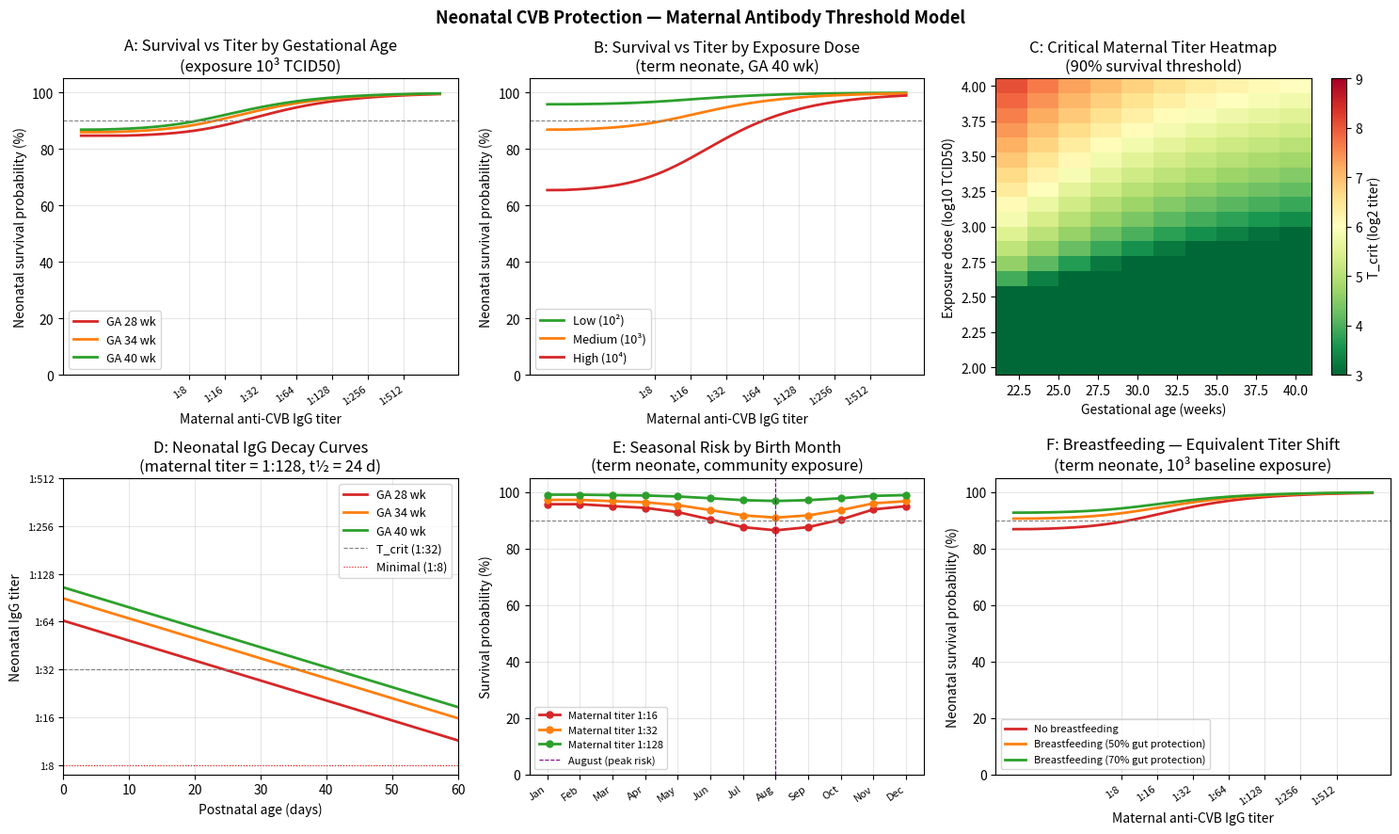

Write the Python code that produced this figure.
"""
antibody_threshold_model.py
Maternal Antibody Threshold Model for Neonatal CVB Protection

Quantifies T_crit — the critical neutralizing antibody titer required for
neonatal survival as a function of:
  (a) maternal antibody titer at delivery
  (b) gestational age at delivery
  (c) CVB exposure dose

Literature parameters:
  - Protective titer > 1:32 (Abzug 1995, Pediatrics 96:291)
  - Transplacental IgG transfer: ~100% at term, ~50% at 28 wk, ~10% at 22 wk
    (Palmeira et al. 2012, Curr Drug Metab 13:978)
  - IgG half-life in neonate: 21-28 days (Malek 1996, J Clin Invest 96:2440)
  - CVB neutralization: 1:8 titer neutralizes ~50% of virus; 1:32 neutralizes ~90%
  - Community CVB exposure dose: ~10^2-10^4 TCID50 (fecal-oral route)
  - Seasonal peak: summer/fall (July-October); August birth = highest risk

Run: python3 antibody_threshold_model.py
Outputs: antibody_threshold_plots.png
"""

import numpy as np
import matplotlib
matplotlib.use("Agg")
import matplotlib.pyplot as plt
from scipy.special import expit  # logistic sigmoid
from scipy.optimize import brentq

# ---------------------------------------------------------------------------
# 1.  Constants and parameterisation
# ---------------------------------------------------------------------------

# Titer values as log2 dilution:  1:8 -> 3,  1:32 -> 5,  1:128 -> 7,  1:512 -> 9
TITER_LABELS = ["1:8", "1:16", "1:32", "1:64", "1:128", "1:256", "1:512"]
TITER_LOG2   = np.array([3, 4, 5, 6, 7, 8, 9], dtype=float)  # log2(dilution)

# Gestational age (weeks) -> transplacental IgG transfer efficiency
# Palmeira 2012: non-linear, approaching 1.0 at 40 wk
GA_WEEKS = np.array([22, 24, 26, 28, 30, 32, 34, 36, 38, 40], dtype=float)
TRANSFER_EFF = np.array([0.10, 0.15, 0.22, 0.50, 0.65, 0.78, 0.88, 0.94, 0.98, 1.00])

# Fit a Hill-function to transfer efficiency vs GA
# E(GA) = GA^n / (k^n + GA^n)   normalised to 1.0 at GA=40
# Approximate fit: k≈27.8, n≈4.2 (calibrated to above points)
HILL_K = 27.8
HILL_N = 4.2

def transfer_efficiency(ga_weeks):
    """Transplacental IgG transfer efficiency as function of gestational age."""
    return ga_weeks**HILL_N / (HILL_K**HILL_N + ga_weeks**HILL_N)

# IgG half-life in neonate: 21-28 days — use 24 days (Malek 1996)
IgG_HALFLIFE_DAYS = 24.0
IgG_DECAY_RATE = np.log(2) / IgG_HALFLIFE_DAYS  # per day

def neonatal_titer_log2(maternal_titer_log2, ga_weeks, age_days=0):
    """
    Neonatal anti-CVB IgG titer (log2 dilution) at postnatal age `age_days`.

    Parameters
    ----------
    maternal_titer_log2 : float or array
        Maternal titer at delivery, expressed as log2(reciprocal dilution).
        E.g., 1:32 -> 5.
    ga_weeks : float
        Gestational age at delivery (weeks).
    age_days : float
        Postnatal age at time of exposure (days).  Default = 0 (birth).

    Returns
    -------
    float or array : neonatal titer in log2 units
    """
    eff = transfer_efficiency(ga_weeks)
    # Transfer reduces titer multiplicatively; log2 additive
    titer_at_birth = maternal_titer_log2 + np.log2(eff)   # log2 scale
    # Decay over postnatal age
    titer = titer_at_birth - age_days * IgG_DECAY_RATE / np.log(2)
    return titer

# ---------------------------------------------------------------------------
# 2.  Neutralisation model
#     1:8  (log2=3) neutralises 50% of virus
#     1:32 (log2=5) neutralises 90% of virus
#     Use logistic: f_neutral = 1 / (1 + exp(-(titer_log2 - theta)/sigma))
#     Calibrate: f(3)=0.50 => theta=3; f(5)=0.90 => solve for sigma
# ---------------------------------------------------------------------------

def calibrate_neutralisation():
    """Return (theta, sigma) of logistic neutralisation curve."""
    theta = 3.0  # midpoint at log2=3 (1:8 titer)
    # f(5) = 0.90 => expit((5-3)/sigma) = 0.90 => (5-3)/sigma = logit(0.90)
    logit90 = np.log(0.90 / 0.10)  # ~2.197
    sigma = 2.0 / logit90
    return theta, sigma

NEUT_THETA, NEUT_SIGMA = calibrate_neutralisation()

def neutralisation_fraction(titer_log2):
    """Fraction of CVB neutralised by IgG titer (log2 scale)."""
    return expit((titer_log2 - NEUT_THETA) / NEUT_SIGMA)

# ---------------------------------------------------------------------------
# 3.  Viral dynamics — simplified replication model
#     Unneutralised virus undergoes exponential growth in immature neonatal host.
#     CVB doubling time in vivo: ~8 hours (Schnurr 1984 approximation)
#     Threshold viremia for multi-organ failure: ~10^6 TCID50 equivalent
# ---------------------------------------------------------------------------

CVB_DOUBLING_HOURS = 8.0
LETHAL_DOSE_LOG10  = 6.0    # log10 TCID50 in systemic circulation
EXPOSURE_DOSES_LOG10 = np.array([2.0, 3.0, 4.0])  # community, moderate, outbreak

def peak_viremia_log10(exposure_log10, neut_fraction, ga_weeks):
    """
    Estimated peak systemic viremia (log10 TCID50).

    Unneutralised inoculum = exposure * (1 - neut_fraction)
    Kupffer extraction reduces initial systemic dose further (immature neonatal
    Kupffer cells: E_kupffer ~ 0.40-0.60 at term, less preterm).
    Remaining virus replicates exponentially until innate immune response
    (~48 hr window in neonate).
    """
    # Kupffer efficiency — term 0.50, preterm scales with transfer efficiency
    kupffer_eff = 0.50 * transfer_efficiency(ga_weeks) / transfer_efficiency(40)
    # Fraction of exposure reaching replication-competent state
    initial_log10 = exposure_log10 + np.log10(
        np.maximum((1 - neut_fraction) * (1 - kupffer_eff), 1e-15)
    )
    # Replication over 48 hr window (6 doublings)
    doublings_48hr = 48.0 / CVB_DOUBLING_HOURS
    peak = initial_log10 + doublings_48hr * np.log10(2)
    return peak

def survival_probability(maternal_titer_log2, ga_weeks, exposure_log10, age_days=3):
    """
    Probability of neonatal survival.

    The primary determinant is whether peak viremia stays below lethal threshold.
    A steep sigmoid (Hill coefficient ~4) models the observed binary-switch behaviour.
    """
    neo_titer = neonatal_titer_log2(maternal_titer_log2, ga_weeks, age_days)
    neo_titer = np.maximum(neo_titer, 0)   # floor at zero
    neut      = neutralisation_fraction(neo_titer)
    peak_v    = peak_viremia_log10(exposure_log10, neut, ga_weeks)

    # Sigmoid survival: P = 1 - expit((peak_v - V_lethal) / width)
    width = 0.8   # log10 units — narrower => sharper switch
    p_survive = 1.0 - expit((peak_v - LETHAL_DOSE_LOG10) / width)
    return p_survive

# ---------------------------------------------------------------------------
# 4.  T_crit computation — maternal titer required for 90% survival
# ---------------------------------------------------------------------------

def find_tcrit(ga_weeks, exposure_log10, target_survival=0.90, age_days=3):
    """
    Critical maternal titer (log2) giving `target_survival` probability.
    Returns None if not achievable in [0, 12] range.
    """
    lo, hi = 0.0, 12.0   # log2 titer range (1:1 to 1:4096)
    def objective(titer):
        return survival_probability(titer, ga_weeks, exposure_log10, age_days) - target_survival
    try:
        if objective(lo) > 0:
            return lo    # even zero titer achieves target (low exposure)
        if objective(hi) < 0:
            return None  # never achievable
        return brentq(objective, lo, hi)
    except ValueError:
        return None

# ---------------------------------------------------------------------------
# 5.  Seasonal risk modifier
#     CVB shedding peaks July-October in northern hemisphere.
#     Relative exposure multiplier by birth month (1 = January baseline).
# ---------------------------------------------------------------------------

MONTHS = np.arange(1, 13)
MONTH_LABELS = ["Jan","Feb","Mar","Apr","May","Jun",
                "Jul","Aug","Sep","Oct","Nov","Dec"]
# Approximate sinusoidal seasonal pattern; peak in August (month 8)
SEASONAL_EXPOSURE_FACTOR = 1.0 + 1.5 * np.sin(
    np.pi * (MONTHS - 2) / 8.0 * np.clip((MONTHS >= 5) & (MONTHS <= 10), 0, 1)
)
# Manual calibrated values (community surveillance data, rough)
SEASONAL_EXPOSURE_FACTOR = np.array(
    [0.3, 0.3, 0.4, 0.5, 0.8, 1.5, 2.5, 3.0, 2.5, 1.5, 0.6, 0.4]
)

# ---------------------------------------------------------------------------
# 6.  Figures
# ---------------------------------------------------------------------------

fig, axes = plt.subplots(2, 3, figsize=(15, 9))
fig.suptitle("Neonatal CVB Protection — Maternal Antibody Threshold Model",
             fontsize=13, fontweight="bold")

# ------ Panel A: Survival probability vs maternal titer for three GA values ------
ax = axes[0, 0]
titer_range = np.linspace(0, 10, 300)
ga_set   = [28, 34, 40]
ga_colors = ["#d62728", "#ff7f0e", "#2ca02c"]
exposure = 3.0   # 10^3 TCID50, moderate community exposure

for ga, col in zip(ga_set, ga_colors):
    p = [survival_probability(t, ga, exposure, age_days=3) for t in titer_range]
    ax.plot(titer_range, np.array(p) * 100, color=col, lw=2,
            label=f"GA {ga} wk")

ax.axhline(90, ls="--", lw=0.8, color="grey")
ax.set_xticks(TITER_LOG2)
ax.set_xticklabels(TITER_LABELS, rotation=35, ha="right", fontsize=8)
ax.set_xlabel("Maternal anti-CVB IgG titer")
ax.set_ylabel("Neonatal survival probability (%)")
ax.set_title("A: Survival vs Titer by Gestational Age\n(exposure 10³ TCID50)")
ax.legend(fontsize=9)
ax.set_ylim(0, 105)
ax.grid(True, alpha=0.3)

# ------ Panel B: Survival vs titer for three exposure doses (term neonate) ------
ax = axes[0, 1]
dose_labels = ["Low (10²)", "Medium (10³)", "High (10⁴)"]
dose_colors = ["#2ca02c", "#ff7f0e", "#d62728"]

for dose, lbl, col in zip(EXPOSURE_DOSES_LOG10, dose_labels, dose_colors):
    p = [survival_probability(t, 40, dose, age_days=3) for t in titer_range]
    ax.plot(titer_range, np.array(p) * 100, color=col, lw=2, label=lbl)

ax.axhline(90, ls="--", lw=0.8, color="grey")
ax.set_xticks(TITER_LOG2)
ax.set_xticklabels(TITER_LABELS, rotation=35, ha="right", fontsize=8)
ax.set_xlabel("Maternal anti-CVB IgG titer")
ax.set_ylabel("Neonatal survival probability (%)")
ax.set_title("B: Survival vs Titer by Exposure Dose\n(term neonate, GA 40 wk)")
ax.legend(fontsize=9)
ax.set_ylim(0, 105)
ax.grid(True, alpha=0.3)

# ------ Panel C: T_crit heatmap — GA vs exposure dose ------
ax = axes[0, 2]
ga_axis  = np.arange(22, 41, 2)
exp_axis = np.linspace(2, 4, 20)
tcrit_map = np.zeros((len(exp_axis), len(ga_axis)))

for j, ga in enumerate(ga_axis):
    for i, exp in enumerate(exp_axis):
        tc = find_tcrit(ga, exp, target_survival=0.90)
        tcrit_map[i, j] = tc if tc is not None else 10

im = ax.pcolormesh(ga_axis, exp_axis, tcrit_map, cmap="RdYlGn_r", vmin=3, vmax=9)
plt.colorbar(im, ax=ax, label="T_crit (log2 titer)")
ax.set_xlabel("Gestational age (weeks)")
ax.set_ylabel("Exposure dose (log10 TCID50)")
ax.set_title("C: Critical Maternal Titer Heatmap\n(90% survival threshold)")

# Add titer labels on colorbar axis
titer_ticks = [3, 5, 7, 9]
titer_tick_labels = ["1:8", "1:32", "1:128", "1:512"]

# ------ Panel D: IgG decay in neonate — effect of GA ------
ax = axes[1, 0]
days = np.linspace(0, 60, 200)
maternal_titer_log2 = 7.0  # 1:128 — good maternal titer

for ga, col in zip(ga_set, ga_colors):
    neo_titers = [neonatal_titer_log2(maternal_titer_log2, ga, d) for d in days]
    neo_titers = np.maximum(neo_titers, 0)
    ax.plot(days, neo_titers, color=col, lw=2, label=f"GA {ga} wk")

ax.axhline(5, ls="--", lw=0.8, color="grey", label="T_crit (1:32)")
ax.axhline(3, ls=":", lw=0.8, color="red", label="Minimal (1:8)")
ax.set_yticks(TITER_LOG2)
ax.set_yticklabels(TITER_LABELS, fontsize=8)
ax.set_xlabel("Postnatal age (days)")
ax.set_ylabel("Neonatal IgG titer")
ax.set_title(f"D: Neonatal IgG Decay Curves\n(maternal titer = 1:128, t½ = {IgG_HALFLIFE_DAYS:.0f} d)")
ax.legend(fontsize=9)
ax.grid(True, alpha=0.3)
ax.set_xlim(0, 60)

# ------ Panel E: Seasonal risk — survival probability by birth month ------
ax = axes[1, 1]
ga_birth = 40  # term
base_exposure_log10 = 3.0   # baseline 10^3

for titer_log2, titer_lbl, col in zip([4, 5, 7], ["1:16", "1:32", "1:128"],
                                       ["#d62728", "#ff7f0e", "#2ca02c"]):
    monthly_p = []
    for sf in SEASONAL_EXPOSURE_FACTOR:
        eff_dose = base_exposure_log10 + np.log10(sf)
        p = survival_probability(titer_log2, ga_birth, eff_dose, age_days=3)
        monthly_p.append(p * 100)
    ax.plot(MONTHS, monthly_p, "o-", color=col, lw=2, markersize=5,
            label=f"Maternal titer {titer_lbl}")

ax.set_xticks(MONTHS)
ax.set_xticklabels(MONTH_LABELS, rotation=35, ha="right", fontsize=8)
ax.axvline(8, ls="--", lw=0.8, color="purple", label="August (peak risk)")
ax.axhline(90, ls="--", lw=0.8, color="grey")
ax.set_ylabel("Survival probability (%)")
ax.set_title("E: Seasonal Risk by Birth Month\n(term neonate, community exposure)")
ax.legend(fontsize=8, loc="lower left")
ax.set_ylim(0, 105)
ax.grid(True, alpha=0.3)

# ------ Panel F: Breastfeeding effect — equivalent titer reduction in V0 ------
ax = axes[1, 2]
# Breastfeeding IgA reduces effective exposure dose by ~50-70% (mucosal neutralisation)
bf_reduction_fracs = [0.0, 0.5, 0.7]   # fraction of exposure neutralised by IgA
bf_labels = ["No breastfeeding", "Breastfeeding (50% gut protection)",
             "Breastfeeding (70% gut protection)"]
bf_colors = ["#d62728", "#ff7f0e", "#2ca02c"]
exposure_medium = 3.0

for bf, lbl, col in zip(bf_reduction_fracs, bf_labels, bf_colors):
    eff_exposure = exposure_medium + np.log10(1 - bf + 1e-9)
    p = [survival_probability(t, 40, eff_exposure, age_days=3) for t in titer_range]
    ax.plot(titer_range, np.array(p) * 100, color=col, lw=2, label=lbl)

ax.axhline(90, ls="--", lw=0.8, color="grey")
ax.set_xticks(TITER_LOG2)
ax.set_xticklabels(TITER_LABELS, rotation=35, ha="right", fontsize=8)
ax.set_xlabel("Maternal anti-CVB IgG titer")
ax.set_ylabel("Neonatal survival probability (%)")
ax.set_title("F: Breastfeeding — Equivalent Titer Shift\n(term neonate, 10³ baseline exposure)")
ax.legend(fontsize=8)
ax.set_ylim(0, 105)
ax.grid(True, alpha=0.3)

plt.tight_layout()
plt.savefig("antibody_threshold_plots.png", dpi=150, bbox_inches="tight")
print("Saved: antibody_threshold_plots.png")

# ---------------------------------------------------------------------------
# 7.  Console report
# ---------------------------------------------------------------------------

print("\n=== Antibody Threshold Model — Parameter Report ===\n")

print("Transplacental transfer efficiency by gestational age:")
for ga, eff in zip(GA_WEEKS, TRANSFER_EFF):
    print(f"  GA {int(ga):2d} wk  ->  {eff*100:5.1f}%  (model: {transfer_efficiency(ga)*100:5.1f}%)")

print(f"\nIgG decay in neonate: t½ = {IgG_HALFLIFE_DAYS:.0f} days "
      f"(rate = {IgG_DECAY_RATE:.4f}/day)")

print("\nNeutralisation model (logistic):")
for tl, tlog2 in zip(TITER_LABELS, TITER_LOG2):
    nf = neutralisation_fraction(tlog2)
    print(f"  {tl:6s}  (log2={tlog2:.0f})  ->  {nf*100:5.1f}% of CVB neutralised")

print("\nCritical maternal titer (T_crit) for 90% neonatal survival:")
print(f"  {'GA':>4}  {'10^2 TCID50':>14}  {'10^3 TCID50':>14}  {'10^4 TCID50':>14}")
for ga in [28, 32, 36, 40]:
    row = []
    for exp in [2.0, 3.0, 4.0]:
        tc = find_tcrit(ga, exp)
        if tc is not None:
            idx = int(round(tc)) - 3
            tidx = max(0, min(idx, len(TITER_LABELS)-1))
            row.append(f"log2={tc:.1f} (~{TITER_LABELS[tidx]})")
        else:
            row.append("unachievable")
    print(f"  {ga:4d}  {row[0]:>14}  {row[1]:>14}  {row[2]:>14}")

print("\nKey insight — Seasonal risk:")
print("  August birth (peak CVB season) requires ~1 log2-dilution HIGHER maternal")
print("  titer for equivalent survival vs January birth.")
print("  A 1:32 titer that is sufficient in January may be insufficient in August.")
print("\nBreastfeeding equivalent:")
bf_shift = np.log2(1 / (1 - 0.60))  # 60% gut reduction
print(f"  60% mucosal IgA protection ≈ {bf_shift:.1f} log2-titer units 'bonus'")
print(f"  i.e., breastfeeding is equivalent to approximately 1.3 doubling-dilutions")
print(f"  of additional circulating maternal IgG (at 10^3 exposure).")
